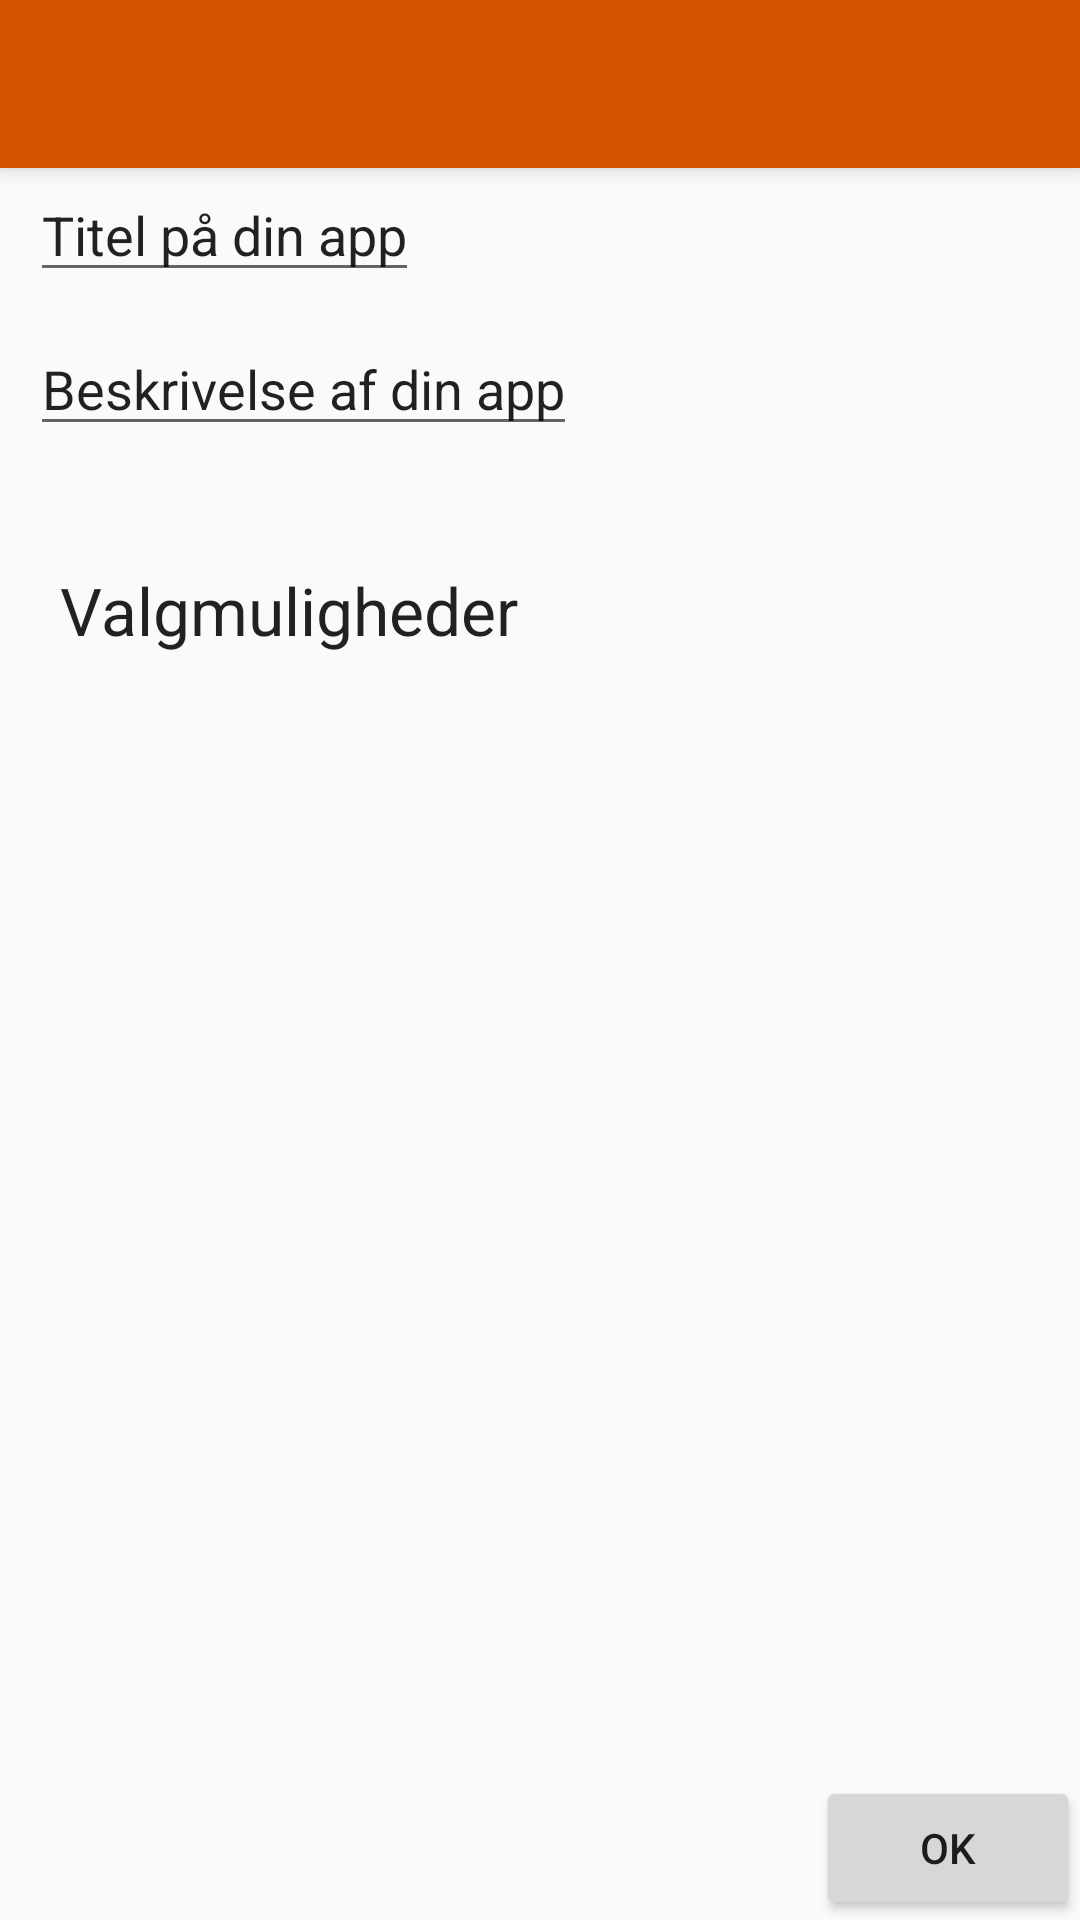

Here is an Android app screen rendered from its layout file. Give the layout XML and the strings, colors and styles it references.
<!-- AndroidManifest.xml: application theme Theme.AppCompat.Light.NoActionBar -->
<!-- res/layout/create_dilemma.xml -->
<?xml version="1.0" encoding="utf-8"?>
<RelativeLayout xmlns:android="http://schemas.android.com/apk/res/android"
    android:orientation="vertical" android:layout_width="wrap_content"
    android:layout_height="match_parent">


    <android.support.v7.widget.Toolbar
        android:text="Dilemma App"
        android:textColor="#ecf0f1"
        android:id="@+id/my_toolbar"
        android:layout_width="match_parent"
        android:layout_height="?attr/actionBarSize"
        android:background="#d35400"
        android:elevation="4dp"
        android:theme="@style/ThemeOverlay.AppCompat.ActionBar"
        android:layout_alignParentTop="true"

        android:layout_alignEnd="@+id/button2" />

    <EditText
        android:layout_width="wrap_content"
        android:layout_height="wrap_content"
        android:id="@+id/editText_titel"
        android:text="Titel på din app"
        android:layout_marginLeft="10dp"
        android:layout_marginRight="10dp"
        android:layout_below="@+id/my_toolbar"
        android:layout_alignParentStart="true" />

    <EditText
        android:layout_width="wrap_content"
        android:layout_height="wrap_content"
        android:id="@+id/editText_beskrivelse"
        android:layout_below="@+id/editText_titel"
        android:layout_alignParentStart="true"
        android:layout_margin="10dp"
        android:text="Beskrivelse af din app" />

    <TextView
        android:layout_width="wrap_content"
        android:layout_height="wrap_content"
        android:textAppearance="?android:attr/textAppearanceLarge"
        android:text="Valgmuligheder"
        android:id="@+id/textView_valgmuligheder"
        android:layout_below="@+id/editText_beskrivelse"
        android:layout_marginTop="30dp"
        android:layout_marginLeft="10dp"
        android:layout_alignStart="@+id/editText_beskrivelse" />

    <ExpandableListView
        android:layout_width="wrap_content"
        android:layout_height="wrap_content"
        android:id="@+id/expandableListView"
        android:layout_alignParentBottom="true"
        android:layout_alignParentEnd="true"
        android:layout_below="@+id/textView_valgmuligheder"
        android:layout_alignParentStart="true" />

    <Button
        android:layout_width="wrap_content"
        android:layout_height="wrap_content"
        android:text="Ok"
        android:id="@+id/button3"
        android:layout_alignParentBottom="true"
        android:layout_alignParentEnd="true" />


</RelativeLayout>
<!-- resources referenced by this layout -->
<resources>

</resources>
